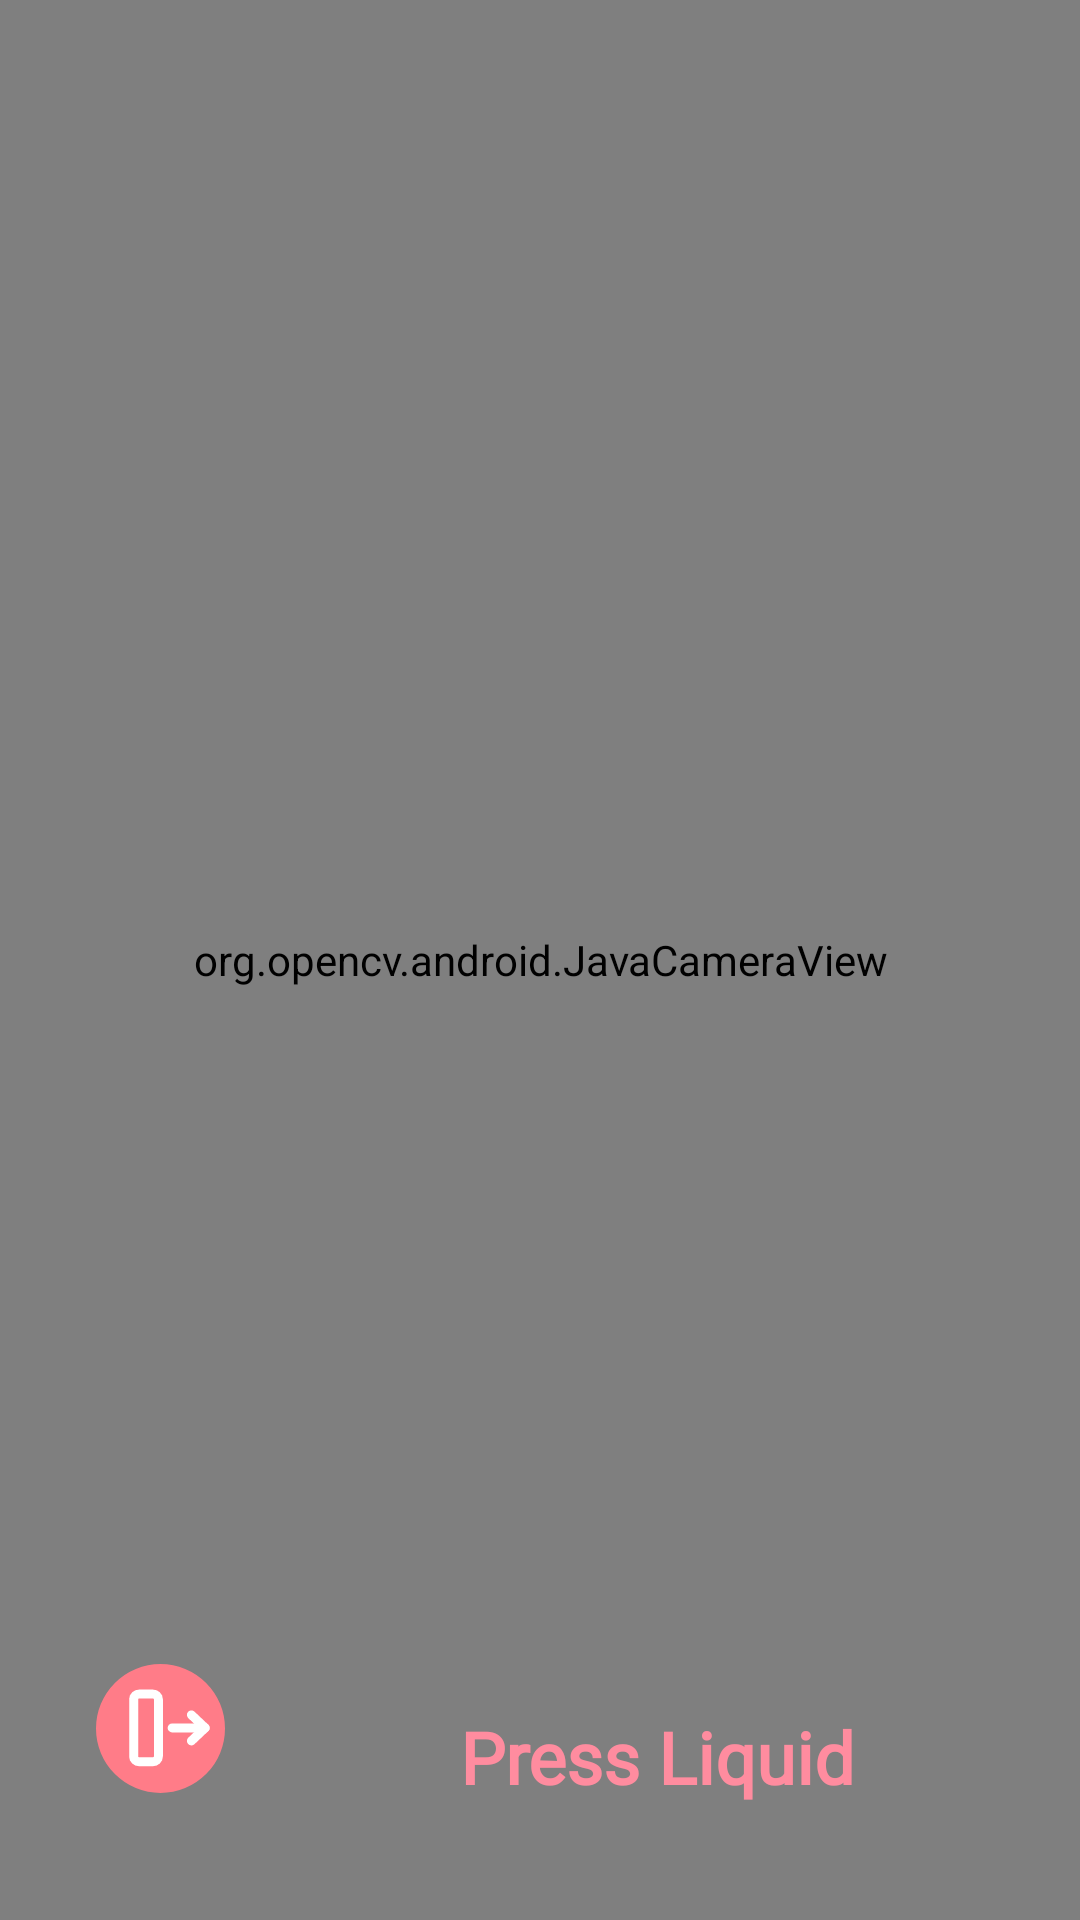

This screen was rendered from an Android layout file. Write that file and the resources it references.
<!-- AndroidManifest.xml: application theme Theme.Blodpool -->
<!-- res/layout/livecameratest.xml -->
<?xml version="1.0" encoding="utf-8"?>
<androidx.constraintlayout.widget.ConstraintLayout xmlns:android="http://schemas.android.com/apk/res/android"
    xmlns:app="http://schemas.android.com/apk/res-auto"
    xmlns:tools="http://schemas.android.com/tools"
    android:layout_width="match_parent"
    android:layout_height="match_parent">

    <org.opencv.android.JavaCameraView
        android:id="@+id/javaCameraView"
        android:layout_width="match_parent"
        android:layout_height="match_parent"
        android:layout_marginStart="0dp"
        android:layout_marginTop="0dp"
        app:layout_constraintStart_toStartOf="parent"
        app:layout_constraintTop_toTopOf="parent" />

    <Button
        android:id="@+id/Captured_Button"
        android:layout_width="459dp"
        android:layout_height="774dp"
        android:layout_marginBottom="128dp"
        android:background="@drawable/transparent_image"
        app:layout_constraintBottom_toBottomOf="@+id/javaCameraView"
        app:layout_constraintEnd_toEndOf="parent"
        app:layout_constraintHorizontal_bias="0.0"
        app:layout_constraintStart_toStartOf="parent" />

    <ImageButton
        android:id="@+id/Live_Back_Button"
        android:layout_width="80dp"
        android:layout_height="76dp"
        android:background="@drawable/transparent_image"
        android:src="@drawable/back_button1024h"
        app:layout_constraintBottom_toBottomOf="parent"
        app:layout_constraintEnd_toEndOf="parent"
        app:layout_constraintHorizontal_bias="0.048"
        app:layout_constraintStart_toStartOf="parent"
        app:layout_constraintTop_toTopOf="parent"
        app:layout_constraintVertical_bias="0.968" />

    <TextView
        android:id="@+id/textView5"
        android:layout_width="wrap_content"
        android:layout_height="wrap_content"
        android:layout_marginStart="60dp"
        android:fontFamily="@font/yusei_magic"
        android:text="Press Liquid"
        android:textColor="@color/button_fill_color"
        android:textSize="24sp"
        android:textStyle="bold"
        app:layout_constraintBottom_toBottomOf="parent"
        app:layout_constraintStart_toEndOf="@+id/Live_Back_Button"
        app:layout_constraintTop_toTopOf="parent"
        app:layout_constraintVertical_bias="0.937" />



</androidx.constraintlayout.widget.ConstraintLayout>
<!-- resources referenced by this layout -->
<resources>
  <color name="button_fill_color">#FF8C9F</color>
  <!-- drawable back_button1024h (drawable) -->
  <vector xmlns:android="http://schemas.android.com/apk/res/android"
      android:width="83dp"
      android:height="83dp"
      android:viewportWidth="83"
      android:viewportHeight="83">
    <path
        android:pathData="M41.5,12L41.5,12A21.5,21.5 0,0 1,63 33.5L63,33.5A21.5,21.5 0,0 1,41.5 55L41.5,55A21.5,21.5 0,0 1,20 33.5L20,33.5A21.5,21.5 0,0 1,41.5 12z"
        android:fillColor="#FF7C88"/>
    <path
        android:pathData="M45.383,33.3H56.386"
        android:strokeLineJoin="round"
        android:strokeWidth="3"
        android:fillColor="#00000000"
        android:strokeColor="#ffffff"
        android:strokeLineCap="round"/>
    <path
        android:pathData="M51.801,28.963L56.386,33.3L51.801,37.638"
        android:strokeLineJoin="round"
        android:strokeWidth="3"
        android:fillColor="#00000000"
        android:strokeColor="#ffffff"
        android:strokeLineCap="round"/>
    <path
        android:pathData="M34.381,44.577H38.965C39.978,44.577 40.799,43.8 40.799,42.842V23.758C40.799,22.8 39.978,22.023 38.965,22.023H34.381C33.368,22.023 32.547,22.8 32.547,23.758V42.842C32.547,43.8 33.368,44.577 34.381,44.577Z"
        android:strokeLineJoin="round"
        android:strokeWidth="3"
        android:fillColor="#00000000"
        android:strokeColor="#ffffff"
        android:strokeLineCap="round"/>
  </vector>
  <!-- drawable transparent_image (drawable) -->
  <?xml version="1.0" encoding="utf-8"?>
  <selector xmlns:android="http://schemas.android.com/apk/res/android">
  
  </selector>
  <style name="Theme.Blodpool" parent="android:Theme.Material.Light.NoActionBar">
          <item name="android:windowDrawsSystemBarBackgrounds">true</item>
          <item name="android:statusBarColor">@android:color/transparent</item>
          <item name="android:windowTranslucentStatus">true</item>
           <item name="android:windowBackground">@color/white</item>
      </style>
  <color name="white">#FFFFFFFF</color>
</resources>
